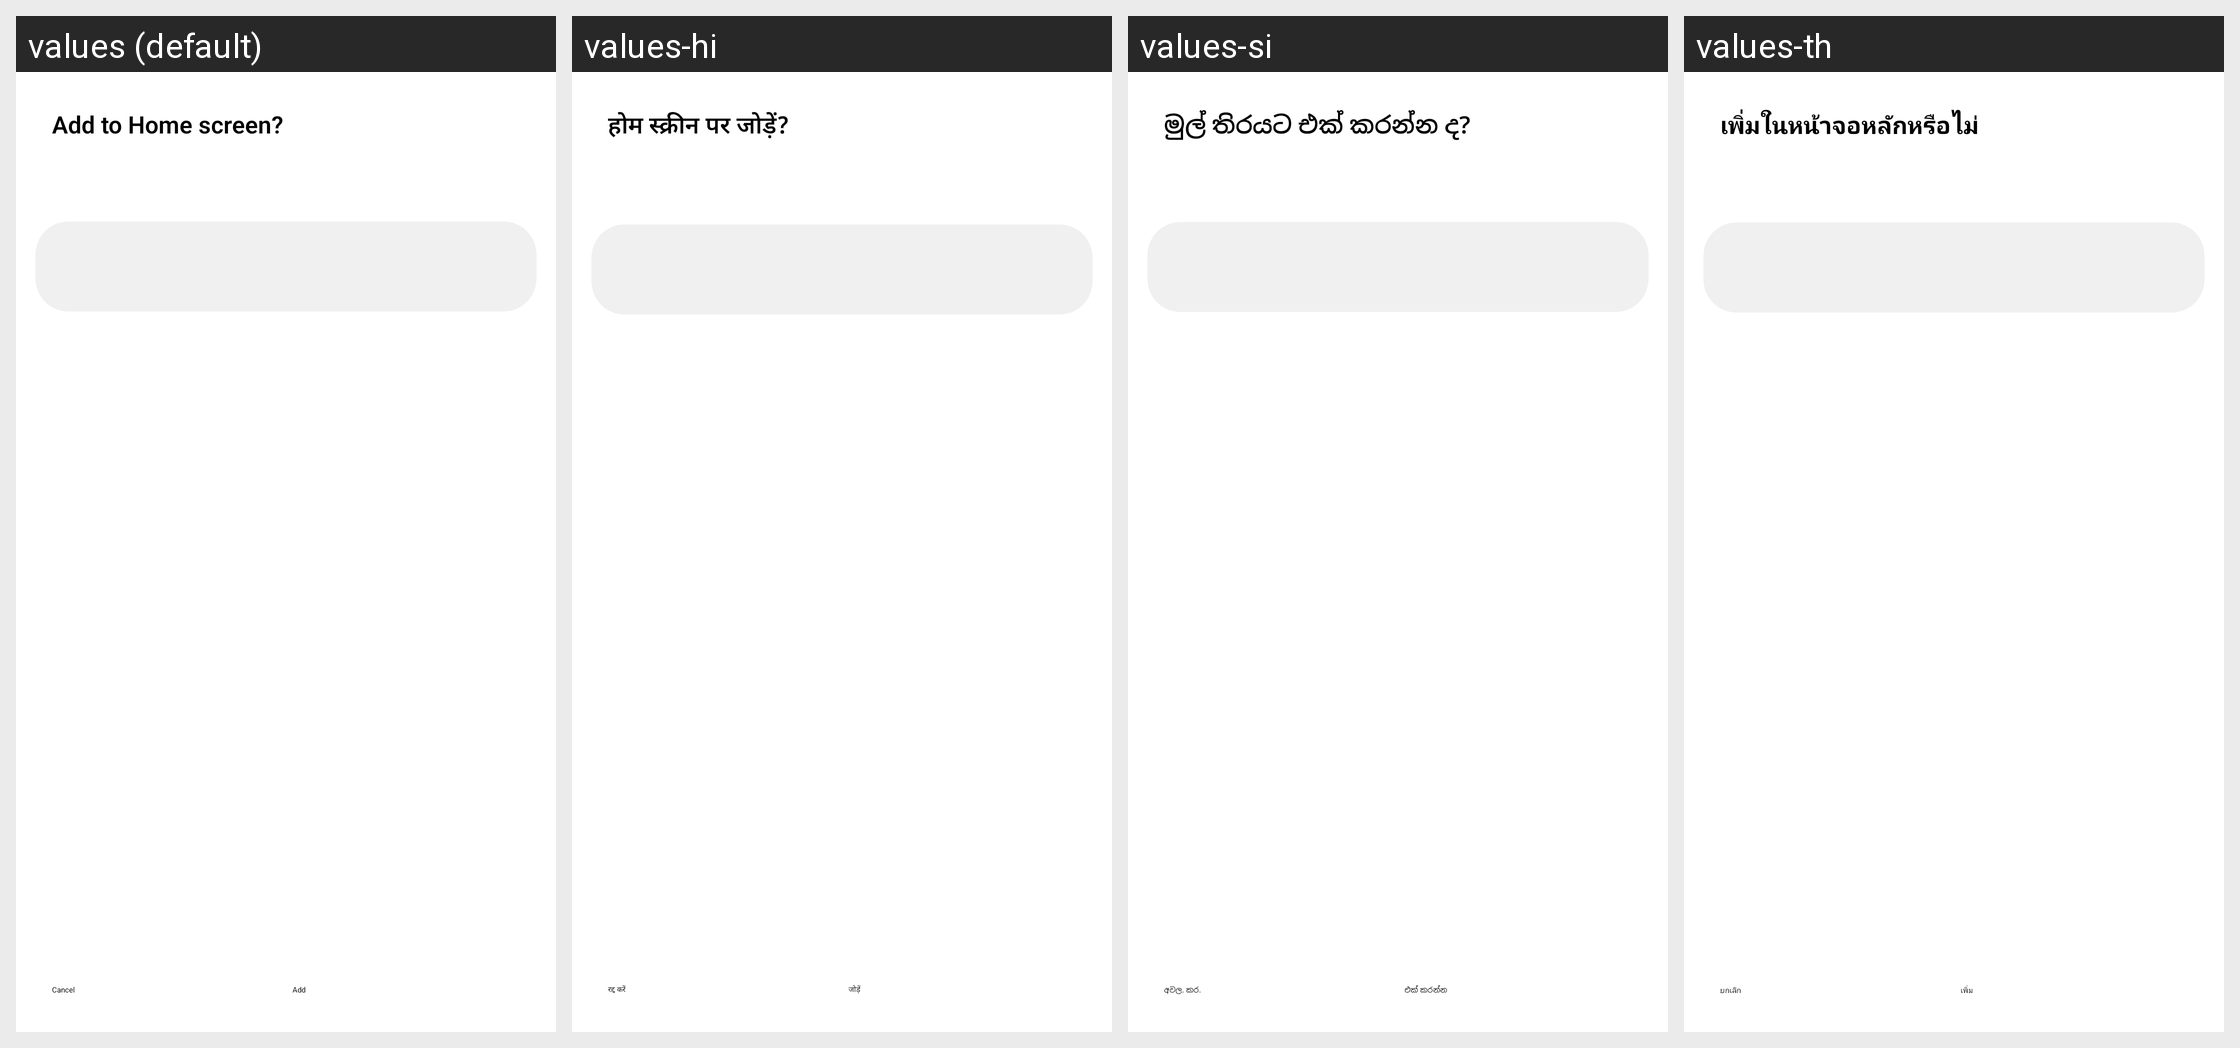

Here is an Android app screen in its default locale and in the app's own translations. Write out the translated-string differences for the strings that appear on this screen.
Android screen res/layout/activity_add_item.xml rendered under 4 locales, left to right: values (default), values-hi, values-si, values-th. Device: Nexus 5 (rendered at 1080×1920; each locale shown at half size, 540×960, under a caption strip naming it); theme AddItemActivityStyle.
Other locales in the repository, not shown: values-af, values-am, values-ar, values-as, values-az, values-az-rAZ, values-be, values-be-rBY, values-bg, values-bn, values-bn-rBD, values-bn-rIN, values-bo, values-bs, values-ca, values-ckb-rIR, values-cs, values-da, values-de, values-el, values-en, values-en-rAU, values-en-rCA, values-en-rDI, values-en-rGB, values-en-rPH, values-en-rUS, values-en-rXC, values-en-rZG, values-es, values-es-rES, values-es-rUS, values-et, values-et-rEE, values-eu, values-eu-rES, values-fa, values-fi, values-fr, values-fr-rCA, values-ga, values-gl, values-gl-rES, values-gu, values-gu-rIN, values-ha, values-he, values-hr, values-hu, values-hy, values-hy-rAM, values-id, values-ig, values-in, values-is, values-is-rIS, values-it, values-iw, values-ja, values-ka, values-ka-rGE, values-kk, values-kk-rKZ, values-km, values-km-rKH, values-kn, values-kn-rIN, values-ko, values-ku, values-ky, values-ky-rKG, values-lo, values-lo-rLA, values-lt, values-lv, values-mk, values-mk-rMK, values-ml, values-ml-rIN, values-mn, values-mn-rMN, values-mr, values-mr-rIN, values-ms, values-ms-rMY, values-my, values-my-rMM, values-my-rZG, values-nb, values-ne, values-ne-rNP, values-nl, values-or, values-pa, values-pa-rIN, values-pl, values-pl-rSP, values-pt, values-pt-rBR, values-pt-rPT, values-ro, values-ru, values-si-rLK, values-sk, values-sl, values-sq, values-sq-rAL, values-sr, values-sv, values-sw, values-ta, values-ta-rIN, values-te, values-te-rIN, values-tg, values-tk, values-tl, values-tr, values-ug-rCN, values-uk, values-ur, values-ur-rPK, values-uz, values-uz-rUZ, values-vi, values-yo, values-zh-rCN, values-zh-rHK, values-zh-rTW, values-zu.
Strings drawn on this screen, with the default value and each locale's value (text and hints the layout hard-codes, and strings that could not be matched under every locale, appear in the picture but are not listed):

add_to_home_screen_title
  values: Add to Home screen?
  values-hi: होम स्क्रीन पर जोड़ें?
  values-si: මුල් තිරයට එක් කරන්න ද?
  values-th: เพิ่มในหน้าจอหลักหรือไม่

cancel
  values: Cancel
  values-hi: रद्द करें
  values-si: අවල. කර.
  values-th: ยกเลิก

add
  values: Add
  values-hi: जोड़ें
  values-si: එක් කරන්න
  values-th: เพิ่ม
